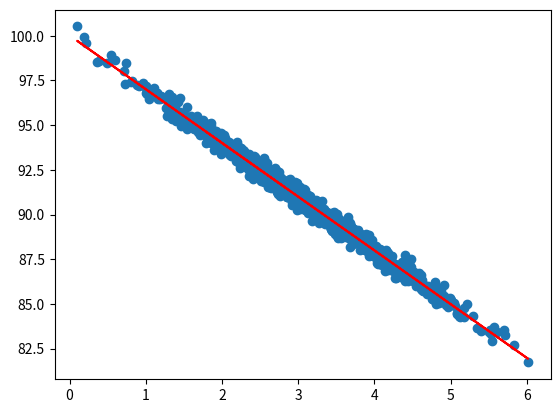

Python code for this plot:
# -*- coding: utf-8 -*-
'''This program fabricates some data that shows a roughly linear
relationship between a website page speed and amount purchased and it creates a
linear regression prediction for the data points'''

# -*- coding: utf-8 -*-
import numpy as np
from pylab import *
import matplotlib.pyplot as plt
from scipy import stats

#GENERATING DATA (linear relationship between page speed and amount purchased)
pageSpeeds = np.random.normal(3.0, 1.0, 1000)
purchaseAmount = 100 - (pageSpeeds + np.random.normal(0, 0.1, 1000)) * 3

#GETTING SOME LINEAR REGRESSION PARAMETERS
slope, intercept, r_value, p_value, std_err = stats.linregress(pageSpeeds, purchaseAmount)

#CORRELATION COEFFICIENT
print ('R-squared value:', r_value**2 )

#USING SLOPE (inclinação da curva) AND INTERCEPT () TO PLOT PREDICTED VALUES
def predict(x):
    return slope * x + intercept

fitLine = predict(pageSpeeds)

#SCATTER PLOT
plt.scatter(pageSpeeds, purchaseAmount)
plt.plot(pageSpeeds, fitLine, c='r')
plt.show()